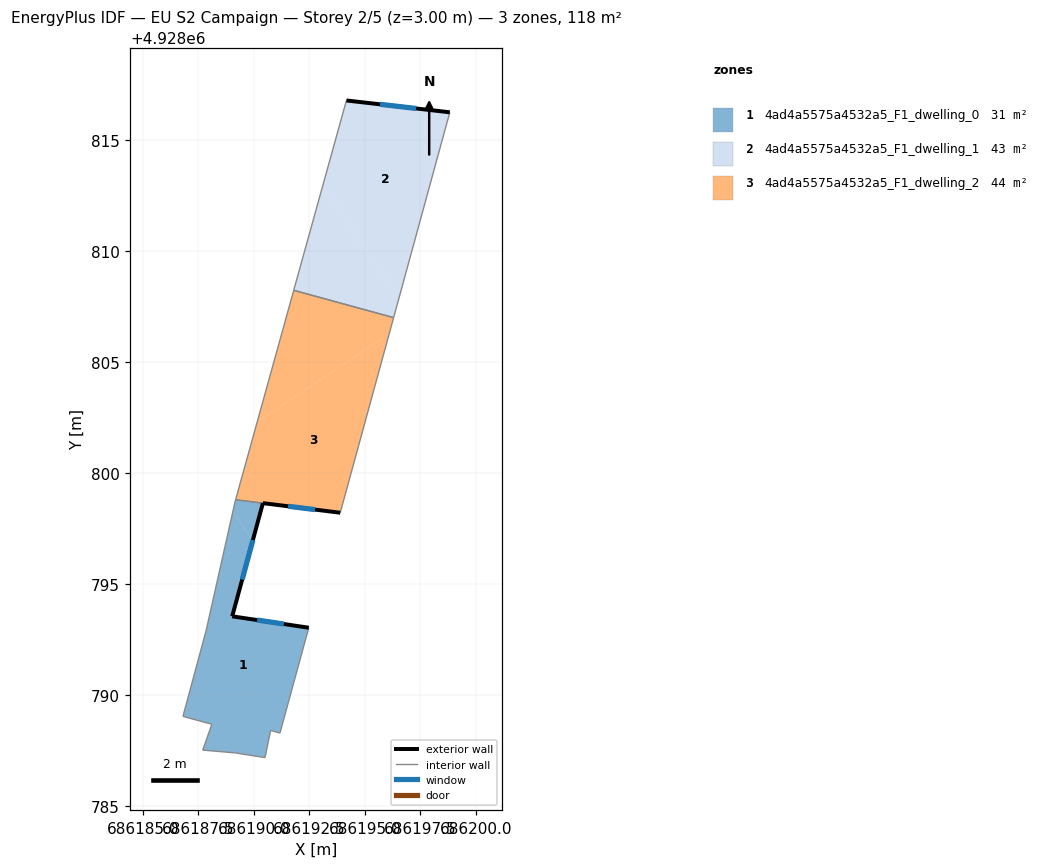
=== STOREY PLAN SPEC (per zone: floor XY polygon, exterior-wall plan segments, windows/doors) ===
zone 1: 4ad4a5575a4532a5_F1_dwelling_0  (30.9 m²)
  floor: (686191.17, 4928788.29) (686192.47, 4928793.04) (686189.02, 4928793.55) (686189.94, 4928796.92) (686189.95, 4928796.96) (686189.06, 4928798.28) (686187.93, 4928793.27) (686187.85, 4928792.91) (686186.81, 4928789.04) (686188.11, 4928788.69) (686187.70, 4928787.53) (686189.18, 4928787.40) (686190.50, 4928787.19) (686190.75, 4928788.41)
  floor: (686189.95, 4928796.96) (686190.40, 4928798.64) (686190.33, 4928798.65) (686189.18, 4928798.79) (686189.16, 4928798.74) (686189.06, 4928798.28)
  exterior wall: (686190.40, 4928798.64) – (686189.02, 4928793.55)  [5.3 m]
    window: (686189.96, 4928796.98) – (686189.47, 4928795.20)  [1.9 m²]
  exterior wall: (686189.02, 4928793.55) – (686192.47, 4928793.04)  [3.5 m]
    window: (686190.14, 4928793.38) – (686191.35, 4928793.20)  [1.3 m²]
  interior walls: 12
zone 2: 4ad4a5575a4532a5_F1_dwelling_1  (42.9 m²)
  floor: (686196.52, 4928807.83) (686198.82, 4928816.24) (686194.17, 4928816.77) (686193.10, 4928812.92)
  floor: (686196.29, 4928807.00) (686196.52, 4928807.83) (686193.10, 4928812.92) (686191.79, 4928808.23)
  exterior wall: (686194.17, 4928816.77) – (686198.82, 4928816.24)  [4.7 m]
    window: (686195.68, 4928816.60) – (686197.31, 4928816.41)  [1.7 m²]
  interior walls: 3
zone 3: 4ad4a5575a4532a5_F1_dwelling_2  (44.2 m²)
  floor: (686193.89, 4928798.21) (686196.10, 4928806.29) (686190.14, 4928802.29) (686189.18, 4928798.80)
  floor: (686196.10, 4928806.29) (686196.29, 4928807.00) (686191.79, 4928808.22) (686190.14, 4928802.29)
  exterior wall: (686193.89, 4928798.21) – (686190.40, 4928798.64)  [3.5 m]
    window: (686192.76, 4928798.35) – (686191.54, 4928798.50)  [1.3 m²]
  interior walls: 4

=== DERIVED (storey summary) ===
Building: EU S2 Campaign
Storey: 2 of 5  (floor level z = 3.00 m)
Storey gross floor area: 117.9 m²
Zones on this storey: 3
  - 4ad4a5575a4532a5_F1_dwelling_0: floor 30.9 m²; exterior wall 8.8 m (26.3 m²); 2 window(s) 3.2 m²; WWR 12.2%
  - 4ad4a5575a4532a5_F1_dwelling_1: floor 42.9 m²; exterior wall 4.7 m (14.1 m²); 1 window(s) 1.7 m²; WWR 12.2%
  - 4ad4a5575a4532a5_F1_dwelling_2: floor 44.2 m²; exterior wall 3.5 m (10.5 m²); 1 window(s) 1.3 m²; WWR 12.2%
Zone adjacency (shared interzone walls):
  - 4ad4a5575a4532a5_F1_dwelling_0 ↔ 4ad4a5575a4532a5_F1_dwelling_2
  - 4ad4a5575a4532a5_F1_dwelling_1 ↔ 4ad4a5575a4532a5_F1_dwelling_2